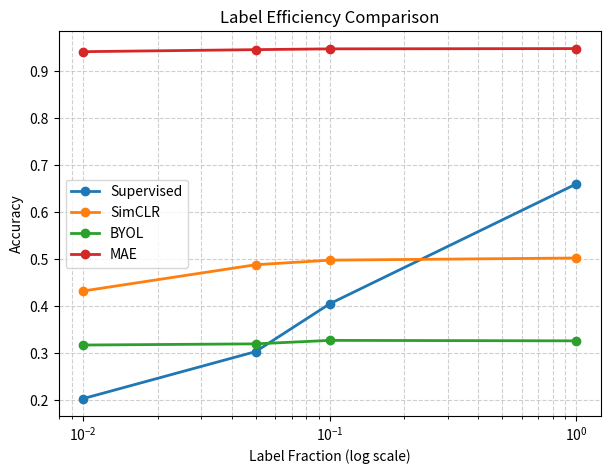

Write Python code to recreate this figure.
import matplotlib.pyplot as plt
import numpy as np

# -----------------------------
# Data
# -----------------------------

fractions = np.array([1.0, 0.1, 0.05, 0.01])

# Supervised results
supervised = np.array([0.6599, 0.4047, 0.3027, 0.2027])

# SimCLR results (aligning with same fractions)
simclr = np.array([0.5020, 0.4974, 0.4876, 0.4318])
byol = np.array([0.3256, 0.3266, 0.3192, 0.3167])
mae = np.array([0.9479, 0.9473, 0.9456, 0.9413])

# -----------------------------
# Plotting
# -----------------------------

plt.figure(figsize=(7, 5))

plt.plot(fractions, supervised, marker='o', linewidth=2, label='Supervised')
plt.plot(fractions, simclr, marker='o', linewidth=2, label='SimCLR')
plt.plot(fractions, byol, marker='o', linewidth=2, label='BYOL')
plt.plot(fractions, mae, marker='o', linewidth=2, label='MAE')

plt.xscale('log')
plt.xlabel('Label Fraction (log scale)')
plt.ylabel('Accuracy')
plt.title('Label Efficiency Comparison')

plt.grid(True, which="both", linestyle="--", alpha=0.6)
plt.legend()

plt.savefig('label_efficiency_comparison.png')
plt.show()

# -----------------------------
# LES Calculation
# -----------------------------

def compute_les(fractions, accuracies):
    log_f = np.log(fractions)
    sorted_idx = np.argsort(log_f)
    log_f = log_f[sorted_idx]
    accuracies = accuracies[sorted_idx]
    return np.trapezoid(accuracies, log_f)

les_supervised = compute_les(fractions, supervised)
les_simclr = compute_les(fractions, simclr)
les_byol = compute_les(fractions, byol)
les_mae = compute_les(fractions, mae)

print(f"Supervised LES: {les_supervised:.4f}")
print(f"SimCLR LES: {les_simclr:.4f}")
print(f"BYOL LES: {les_byol:.4f}")
print(f"MAE LES: {les_mae:.4f}")
